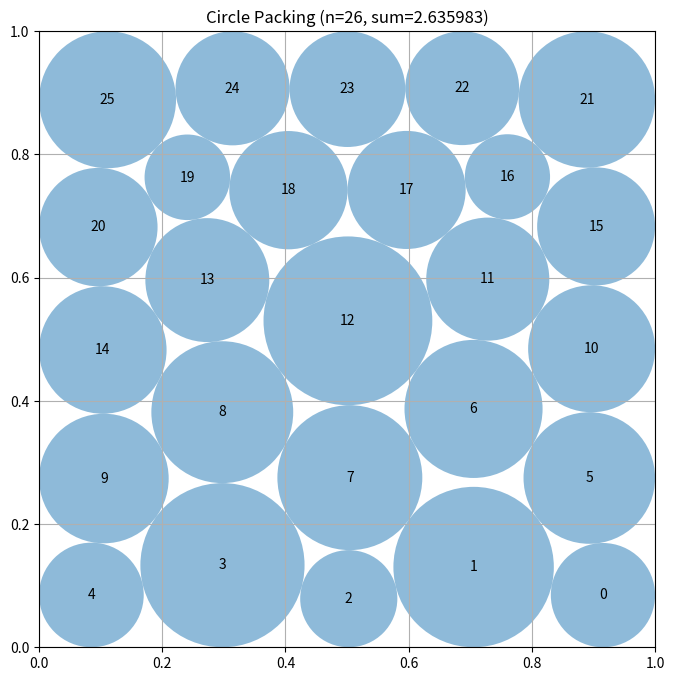

Reproduce this figure in Python.
# EVOLVE-BLOCK-START
"""Constructor-based circle packing for n=26 circles"""
import numpy as np


def construct_packing():
    """Search layered hexagonal seeds, LP-repair radii, then polish the best asymmetric layout."""
    from scipy.optimize import minimize, linprog

    n = 26
    ii, jj = np.triu_indices(n, 1)
    bounds = [(1e-5, 0.99999)] * (2 * n) + [(1e-5, 0.5)] * n

    # For fixed centers, every pair constraint is linear in the radii.
    pair_matrix = np.zeros((len(ii), n))
    pair_matrix[np.arange(len(ii)), ii] = 1.0
    pair_matrix[np.arange(len(ii)), jj] = 1.0

    def unpack(z):
        """Split optimization variables into centers and radii."""
        return z[:2 * n].reshape(n, 2), z[2 * n:]

    def feasibility(z):
        """Return wall and squared-distance non-overlap slacks."""
        centers, radii = unpack(z)
        walls = np.concatenate((
            centers[:, 0] - radii, 1.0 - centers[:, 0] - radii,
            centers[:, 1] - radii, 1.0 - centers[:, 1] - radii,
        ))
        delta = centers[ii] - centers[jj]
        pairs = np.sum(delta * delta, axis=1) - (radii[ii] + radii[jj]) ** 2
        return np.concatenate((walls, pairs))

    def feasibility_jacobian(z):
        """Return the exact dense Jacobian of all geometric constraints."""
        centers, radii = unpack(z)
        m = 4 * n + len(ii)
        jac = np.zeros((m, 3 * n))

        k = np.arange(n)
        jac[k, 2 * k] = 1.0
        jac[k, 2 * n + k] = -1.0
        jac[n + k, 2 * k] = -1.0
        jac[n + k, 2 * n + k] = -1.0
        jac[2 * n + k, 2 * k + 1] = 1.0
        jac[2 * n + k, 2 * n + k] = -1.0
        jac[3 * n + k, 2 * k + 1] = -1.0
        jac[3 * n + k, 2 * n + k] = -1.0

        delta = centers[ii] - centers[jj]
        radius_sum = radii[ii] + radii[jj]
        row = 4 * n + np.arange(len(ii))
        jac[row, 2 * ii] = 2.0 * delta[:, 0]
        jac[row, 2 * ii + 1] = 2.0 * delta[:, 1]
        jac[row, 2 * jj] = -2.0 * delta[:, 0]
        jac[row, 2 * jj + 1] = -2.0 * delta[:, 1]
        jac[row, 2 * n + ii] = -2.0 * radius_sum
        jac[row, 2 * n + jj] = -2.0 * radius_sum
        return jac

    def make_safe(z):
        """Optimize radii exactly by LP after fixing the SLSQP center layout."""
        centers, fallback = unpack(z.copy())
        centers = np.clip(centers, 1e-9, 1.0 - 1e-9)
        distances = np.sqrt(np.sum((centers[ii] - centers[jj]) ** 2, axis=1))
        wall = np.minimum.reduce((
            centers[:, 0], centers[:, 1],
            1.0 - centers[:, 0], 1.0 - centers[:, 1],
        ))

        lp = linprog(
            -np.ones(n), A_ub=pair_matrix, b_ub=distances,
            bounds=[(1e-10, float(w)) for w in wall], method="highs",
        )
        if lp.success and lp.x is not None:
            # Retain strict numerical clearance without the former 1e-6 loss.
            return centers, np.maximum(lp.x * (1.0 - 1e-8), 1e-10)

        # Conservative fallback if an external LP backend unexpectedly fails.
        radii = np.maximum(fallback, 1e-8)
        wall_ratio = np.minimum.reduce(centers, axis=1) / radii
        wall_ratio = np.minimum(
            wall_ratio, np.minimum.reduce(1.0 - centers, axis=1) / radii
        )
        pair_ratio = distances / (radii[ii] + radii[jj])
        scale = (1.0 - 1e-8) * min(
            1.0, float(np.min(wall_ratio)), float(np.min(pair_ratio))
        )
        return centers, radii * max(scale, 1e-10)

    # Each pattern has 26 circles.  Different row counts give distinct
    # boundary contact graphs, which is important for unequal radii.
    patterns = (
        (5, 6, 5, 6, 4), (4, 6, 6, 6, 4), (5, 5, 6, 5, 5),
        (5, 6, 6, 5, 4), (4, 5, 6, 6, 5), (5, 5, 5, 6, 5),
        (6, 5, 5, 5, 5), (5, 5, 5, 5, 6), (4, 6, 5, 6, 5),
        (5, 4, 6, 6, 5), (6, 5, 4, 6, 5), (5, 6, 4, 5, 6),
    )
    best_sum = -np.inf
    best_centers = best_radii = None

    # Explore lattice aspect ratios and stagger phases.  The optimization is
    # deterministic because every perturbation uses a fixed per-trial seed.
    for trial in range(120):
        rng = np.random.default_rng(2609 + trial)
        phase = trial // len(patterns)
        row_gap = 0.184 + 0.0025 * (phase % 9)
        horizontal_shift = 0.05 + 0.075 * (phase % 8)
        seed = []
        for row, count in enumerate(patterns[trial % len(patterns)]):
            y = 0.5 + (row - 2) * row_gap
            stagger = 0.5 if row % 2 else 0.0
            for col in range(count):
                seed.append(((col + 0.5 + horizontal_shift * stagger) / count, y))
        seed = np.asarray(seed, dtype=float)
        seed += rng.normal(0.0, 0.006 + 0.0012 * (trial % 10), seed.shape)
        if trial & 1:
            seed[:, 0] = 1.0 - seed[:, 0]
        seed = np.clip(seed, 0.025, 0.975)

        z0 = np.concatenate((seed.ravel(), np.full(n, 0.052)))
        result = minimize(
            lambda z: -np.sum(z[2 * n:]),
            z0,
            jac=lambda z: np.concatenate((np.zeros(2 * n), -np.ones(n))),
            method="SLSQP",
            bounds=bounds,
            constraints={
                "type": "ineq",
                "fun": feasibility,
                "jac": feasibility_jacobian,
            },
            options={"maxiter": 2200, "ftol": 1e-11, "disp": False},
        )
        centers, radii = make_safe(result.x if result.x is not None else z0)
        total = float(np.sum(radii))
        if total > best_sum:
            best_centers, best_radii, best_sum = centers, radii, total

    # The winning seed is often close to, but not exactly at, a different
    # local optimum after its radii have been reoptimized by the LP.  Restart
    # SLSQP from that repaired contact graph and from several very small,
    # deterministic asymmetric displacements.  Keeping the original result
    # makes this refinement monotone: it cannot worsen the returned packing.
    for polish in range(7):
        centers0 = best_centers.copy()
        if polish:
            rng = np.random.default_rng(90260 + polish)
            centers0 += rng.normal(0.0, 0.0015 * polish, centers0.shape)
            centers0 = np.clip(centers0, 1e-5, 1.0 - 1e-5)

        refined = minimize(
            lambda z: -np.sum(z[2 * n:]),
            np.concatenate((centers0.ravel(), best_radii)),
            jac=lambda z: np.concatenate((np.zeros(2 * n), -np.ones(n))),
            method="SLSQP",
            bounds=bounds,
            constraints={
                "type": "ineq",
                "fun": feasibility,
                "jac": feasibility_jacobian,
            },
            options={"maxiter": 2600, "ftol": 3e-12, "disp": False},
        )
        centers, radii = make_safe(refined.x if refined.x is not None
                                   else np.concatenate((centers0.ravel(), best_radii)))
        total = float(np.sum(radii))
        if total > best_sum:
            best_centers, best_radii, best_sum = centers, radii, total

    return best_centers, best_radii, best_sum


def compute_max_radii(centers):
    """
    Compute the maximum possible radii for each circle position
    such that they don't overlap and stay within the unit square.

    Args:
        centers: np.array of shape (n, 2) with (x, y) coordinates

    Returns:
        np.array of shape (n) with radius of each circle
    """
    n = centers.shape[0]
    radii = np.ones(n)

    # First, limit by distance to square borders
    for i in range(n):
        x, y = centers[i]
        # Distance to borders
        radii[i] = min(x, y, 1 - x, 1 - y)

    # Then, limit by distance to other circles
    # Each pair of circles with centers at distance d can have
    # sum of radii at most d to avoid overlap
    for i in range(n):
        for j in range(i + 1, n):
            dist = np.sqrt(np.sum((centers[i] - centers[j]) ** 2))

            # If current radii would cause overlap
            if radii[i] + radii[j] > dist:
                # Scale both radii proportionally
                scale = dist / (radii[i] + radii[j])
                radii[i] *= scale
                radii[j] *= scale

    return radii


# EVOLVE-BLOCK-END


# This part remains fixed (not evolved)
def run_packing():
    """Run the circle packing constructor for n=26"""
    centers, radii, sum_radii = construct_packing()
    return centers, radii, sum_radii


def visualize(centers, radii):
    """
    Visualize the circle packing

    Args:
        centers: np.array of shape (n, 2) with (x, y) coordinates
        radii: np.array of shape (n) with radius of each circle
    """
    import matplotlib.pyplot as plt
    from matplotlib.patches import Circle

    fig, ax = plt.subplots(figsize=(8, 8))

    # Draw unit square
    ax.set_xlim(0, 1)
    ax.set_ylim(0, 1)
    ax.set_aspect("equal")
    ax.grid(True)

    # Draw circles
    for i, (center, radius) in enumerate(zip(centers, radii)):
        circle = Circle(center, radius, alpha=0.5)
        ax.add_patch(circle)
        ax.text(center[0], center[1], str(i), ha="center", va="center")

    plt.title(f"Circle Packing (n={len(centers)}, sum={sum(radii):.6f})")
    plt.show()


if __name__ == "__main__":
    centers, radii, sum_radii = run_packing()
    print(f"Sum of radii: {sum_radii}")
    # AlphaEvolve improved this to 2.635

    # Uncomment to visualize:
    visualize(centers, radii)
